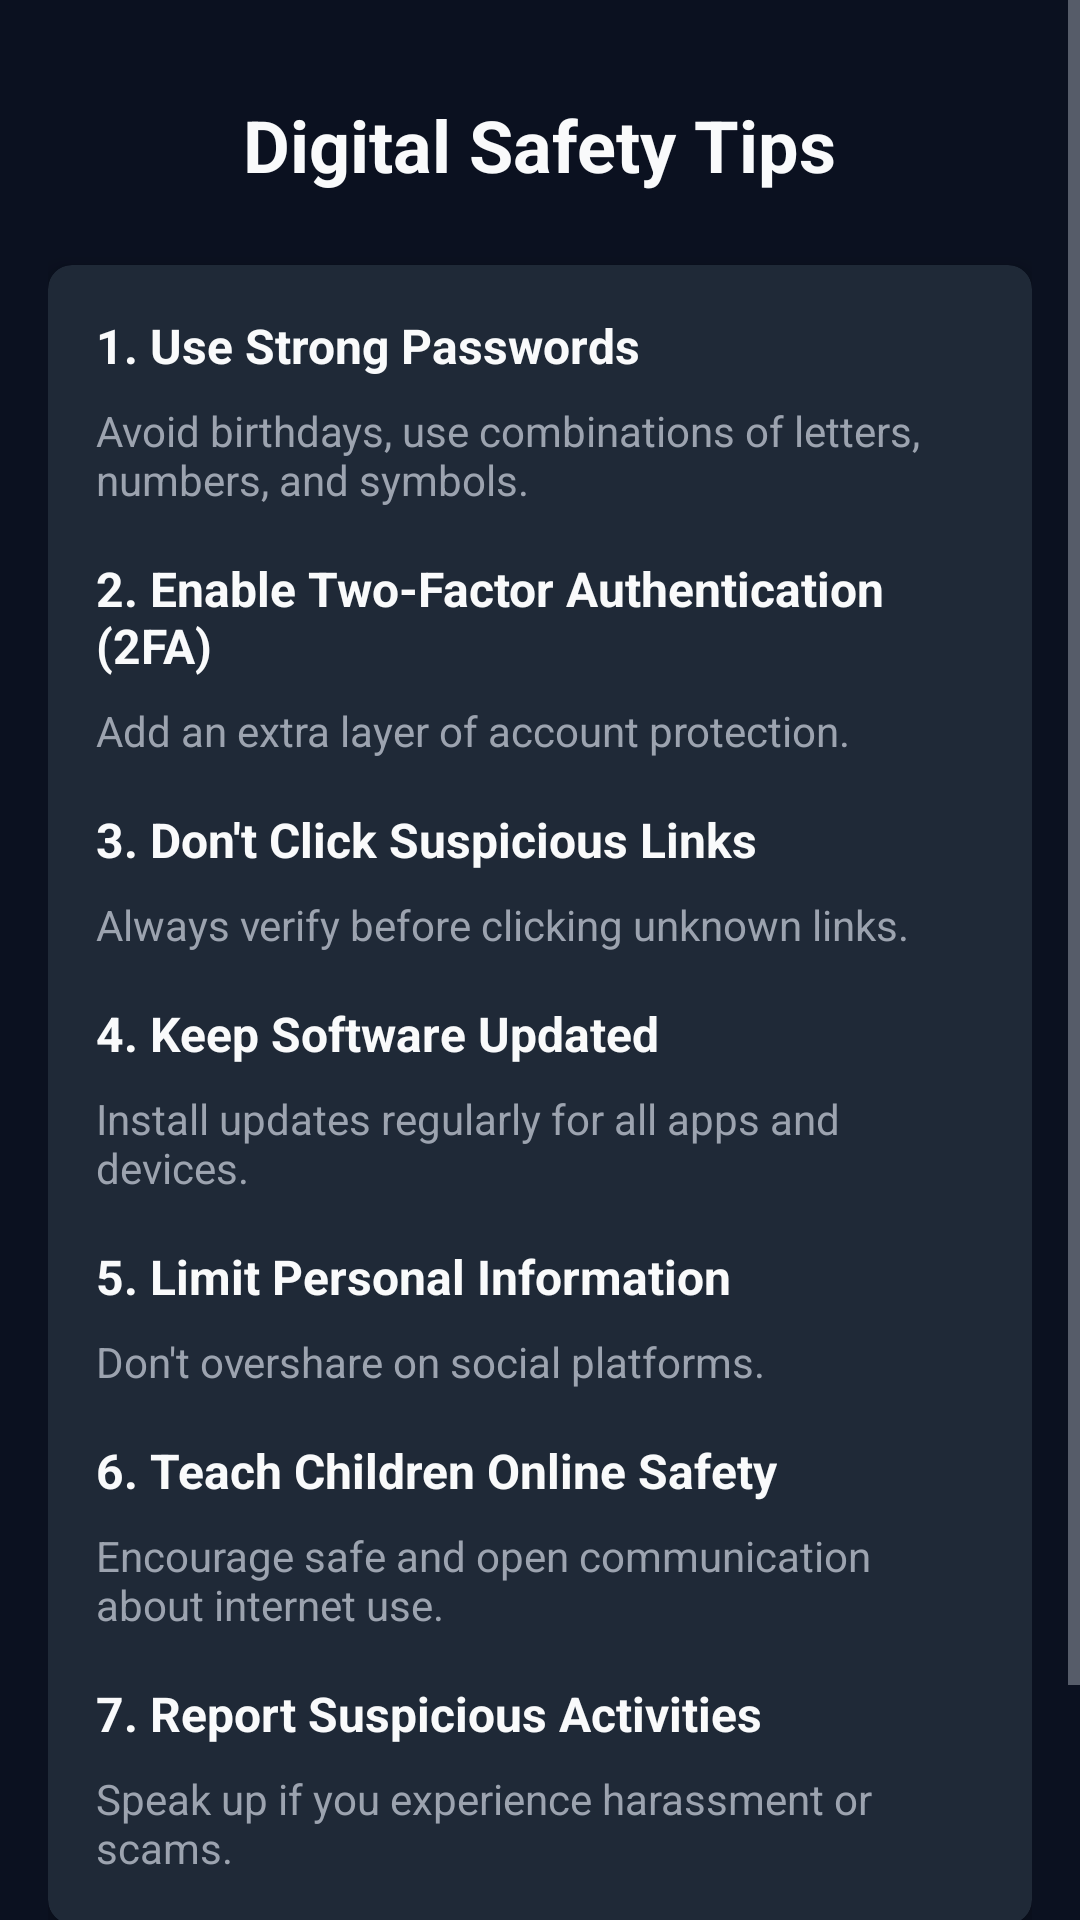

Layout XML and referenced resources for this Android screen:
<!-- AndroidManifest.xml: activity theme Theme.SafeNetShield -->
<!-- res/layout/activity_safety_tips.xml -->
<?xml version="1.0" encoding="utf-8"?>
<ScrollView xmlns:android="http://schemas.android.com/apk/res/android"
    xmlns:app="http://schemas.android.com/apk/res-auto"
    android:layout_width="match_parent"
    android:layout_height="match_parent"
    android:background="@color/background"
    android:fillViewport="true">

    <androidx.constraintlayout.widget.ConstraintLayout
        android:layout_width="match_parent"
        android:layout_height="wrap_content"
        android:padding="16dp">

        <TextView
            android:id="@+id/titleText"
            android:layout_width="wrap_content"
            android:layout_height="wrap_content"
            android:text="Digital Safety Tips"
            android:textSize="24sp"
            android:textStyle="bold"
            android:textColor="@color/text_primary"
            app:layout_constraintTop_toTopOf="parent"
            app:layout_constraintStart_toStartOf="parent"
            app:layout_constraintEnd_toEndOf="parent"
            android:layout_marginTop="16dp"/>

        <androidx.cardview.widget.CardView
            android:id="@+id/tipsCard"
            android:layout_width="match_parent"
            android:layout_height="wrap_content"
            android:layout_marginTop="24dp"
            app:cardCornerRadius="8dp"
            app:cardElevation="4dp"
            app:cardBackgroundColor="@color/card_background"
            app:layout_constraintTop_toBottomOf="@id/titleText">

            <LinearLayout
                android:layout_width="match_parent"
                android:layout_height="wrap_content"
                android:orientation="vertical"
                android:padding="16dp">

                <TextView
                    android:layout_width="wrap_content"
                    android:layout_height="wrap_content"
                    android:text="1. Use Strong Passwords"
                    android:textSize="16sp"
                    android:textStyle="bold"
                    android:textColor="@color/text_primary"/>

                <TextView
                    android:layout_width="wrap_content"
                    android:layout_height="wrap_content"
                    android:text="Avoid birthdays, use combinations of letters, numbers, and symbols."
                    android:textColor="@color/text_secondary"
                    android:layout_marginTop="8dp"/>

                <TextView
                    android:layout_width="wrap_content"
                    android:layout_height="wrap_content"
                    android:text="2. Enable Two-Factor Authentication (2FA)"
                    android:textSize="16sp"
                    android:textStyle="bold"
                    android:textColor="@color/text_primary"
                    android:layout_marginTop="16dp"/>

                <TextView
                    android:layout_width="wrap_content"
                    android:layout_height="wrap_content"
                    android:text="Add an extra layer of account protection."
                    android:textColor="@color/text_secondary"
                    android:layout_marginTop="8dp"/>

                <TextView
                    android:layout_width="wrap_content"
                    android:layout_height="wrap_content"
                    android:text="3. Don't Click Suspicious Links"
                    android:textSize="16sp"
                    android:textStyle="bold"
                    android:textColor="@color/text_primary"
                    android:layout_marginTop="16dp"/>

                <TextView
                    android:layout_width="wrap_content"
                    android:layout_height="wrap_content"
                    android:text="Always verify before clicking unknown links."
                    android:textColor="@color/text_secondary"
                    android:layout_marginTop="8dp"/>

                <TextView
                    android:layout_width="wrap_content"
                    android:layout_height="wrap_content"
                    android:text="4. Keep Software Updated"
                    android:textSize="16sp"
                    android:textStyle="bold"
                    android:textColor="@color/text_primary"
                    android:layout_marginTop="16dp"/>

                <TextView
                    android:layout_width="wrap_content"
                    android:layout_height="wrap_content"
                    android:text="Install updates regularly for all apps and devices."
                    android:textColor="@color/text_secondary"
                    android:layout_marginTop="8dp"/>

                <TextView
                    android:layout_width="wrap_content"
                    android:layout_height="wrap_content"
                    android:text="5. Limit Personal Information"
                    android:textSize="16sp"
                    android:textStyle="bold"
                    android:textColor="@color/text_primary"
                    android:layout_marginTop="16dp"/>

                <TextView
                    android:layout_width="wrap_content"
                    android:layout_height="wrap_content"
                    android:text="Don't overshare on social platforms."
                    android:textColor="@color/text_secondary"
                    android:layout_marginTop="8dp"/>

                <TextView
                    android:layout_width="wrap_content"
                    android:layout_height="wrap_content"
                    android:text="6. Teach Children Online Safety"
                    android:textSize="16sp"
                    android:textStyle="bold"
                    android:textColor="@color/text_primary"
                    android:layout_marginTop="16dp"/>

                <TextView
                    android:layout_width="wrap_content"
                    android:layout_height="wrap_content"
                    android:text="Encourage safe and open communication about internet use."
                    android:textColor="@color/text_secondary"
                    android:layout_marginTop="8dp"/>

                <TextView
                    android:layout_width="wrap_content"
                    android:layout_height="wrap_content"
                    android:text="7. Report Suspicious Activities"
                    android:textSize="16sp"
                    android:textStyle="bold"
                    android:textColor="@color/text_primary"
                    android:layout_marginTop="16dp"/>

                <TextView
                    android:layout_width="wrap_content"
                    android:layout_height="wrap_content"
                    android:text="Speak up if you experience harassment or scams."
                    android:textColor="@color/text_secondary"
                    android:layout_marginTop="8dp"/>

            </LinearLayout>
        </androidx.cardview.widget.CardView>

        <Button
            android:id="@+id/emergencyButton"
            android:layout_width="wrap_content"
            android:layout_height="wrap_content"
            android:text="Emergency Contacts"
            android:backgroundTint="@color/error"
            android:textColor="@color/button_text"
            app:layout_constraintTop_toBottomOf="@id/tipsCard"
            app:layout_constraintStart_toStartOf="parent"
            app:layout_constraintEnd_toEndOf="parent"
            android:layout_marginTop="24dp"/>

    </androidx.constraintlayout.widget.ConstraintLayout>
</ScrollView>
<!-- resources referenced by this layout -->
<resources>
  <color name="background">#0B1120</color>
  <color name="button_text">#F9FAFB</color>
  <color name="card_background">#1F2937</color>
  <color name="error">#EF4444</color>
  <color name="text_primary">#F9FAFB</color>
  <color name="text_secondary">#9CA3AF</color>
  <style name="Theme.SafeNetShield" parent="Theme.MaterialComponents.DayNight.DarkActionBar">
          <item name="colorPrimary">@color/primary</item>
          <item name="colorPrimaryVariant">@color/primary_dark</item>
          <item name="colorOnPrimary">@color/white</item>
          <item name="colorSecondary">@color/secondary</item>
          <item name="colorSecondaryVariant">@color/secondary_dark</item>
          <item name="colorOnSecondary">@color/black</item>
          <item name="android:statusBarColor">?attr/colorPrimaryVariant</item>
          <item name="android:windowBackground">@color/background</item>
          <item name="android:textColorPrimary">@color/text_primary</item>
          <item name="android:textColorSecondary">@color/text_secondary</item>
      </style>
  <color name="primary">#3B82F6</color>
  <color name="primary_dark">#2563EB</color>
  <color name="white">#FFFFFF</color>
  <color name="secondary">#10B981</color>
  <color name="secondary_dark">#059669</color>
  <color name="black">#000000</color>
</resources>
